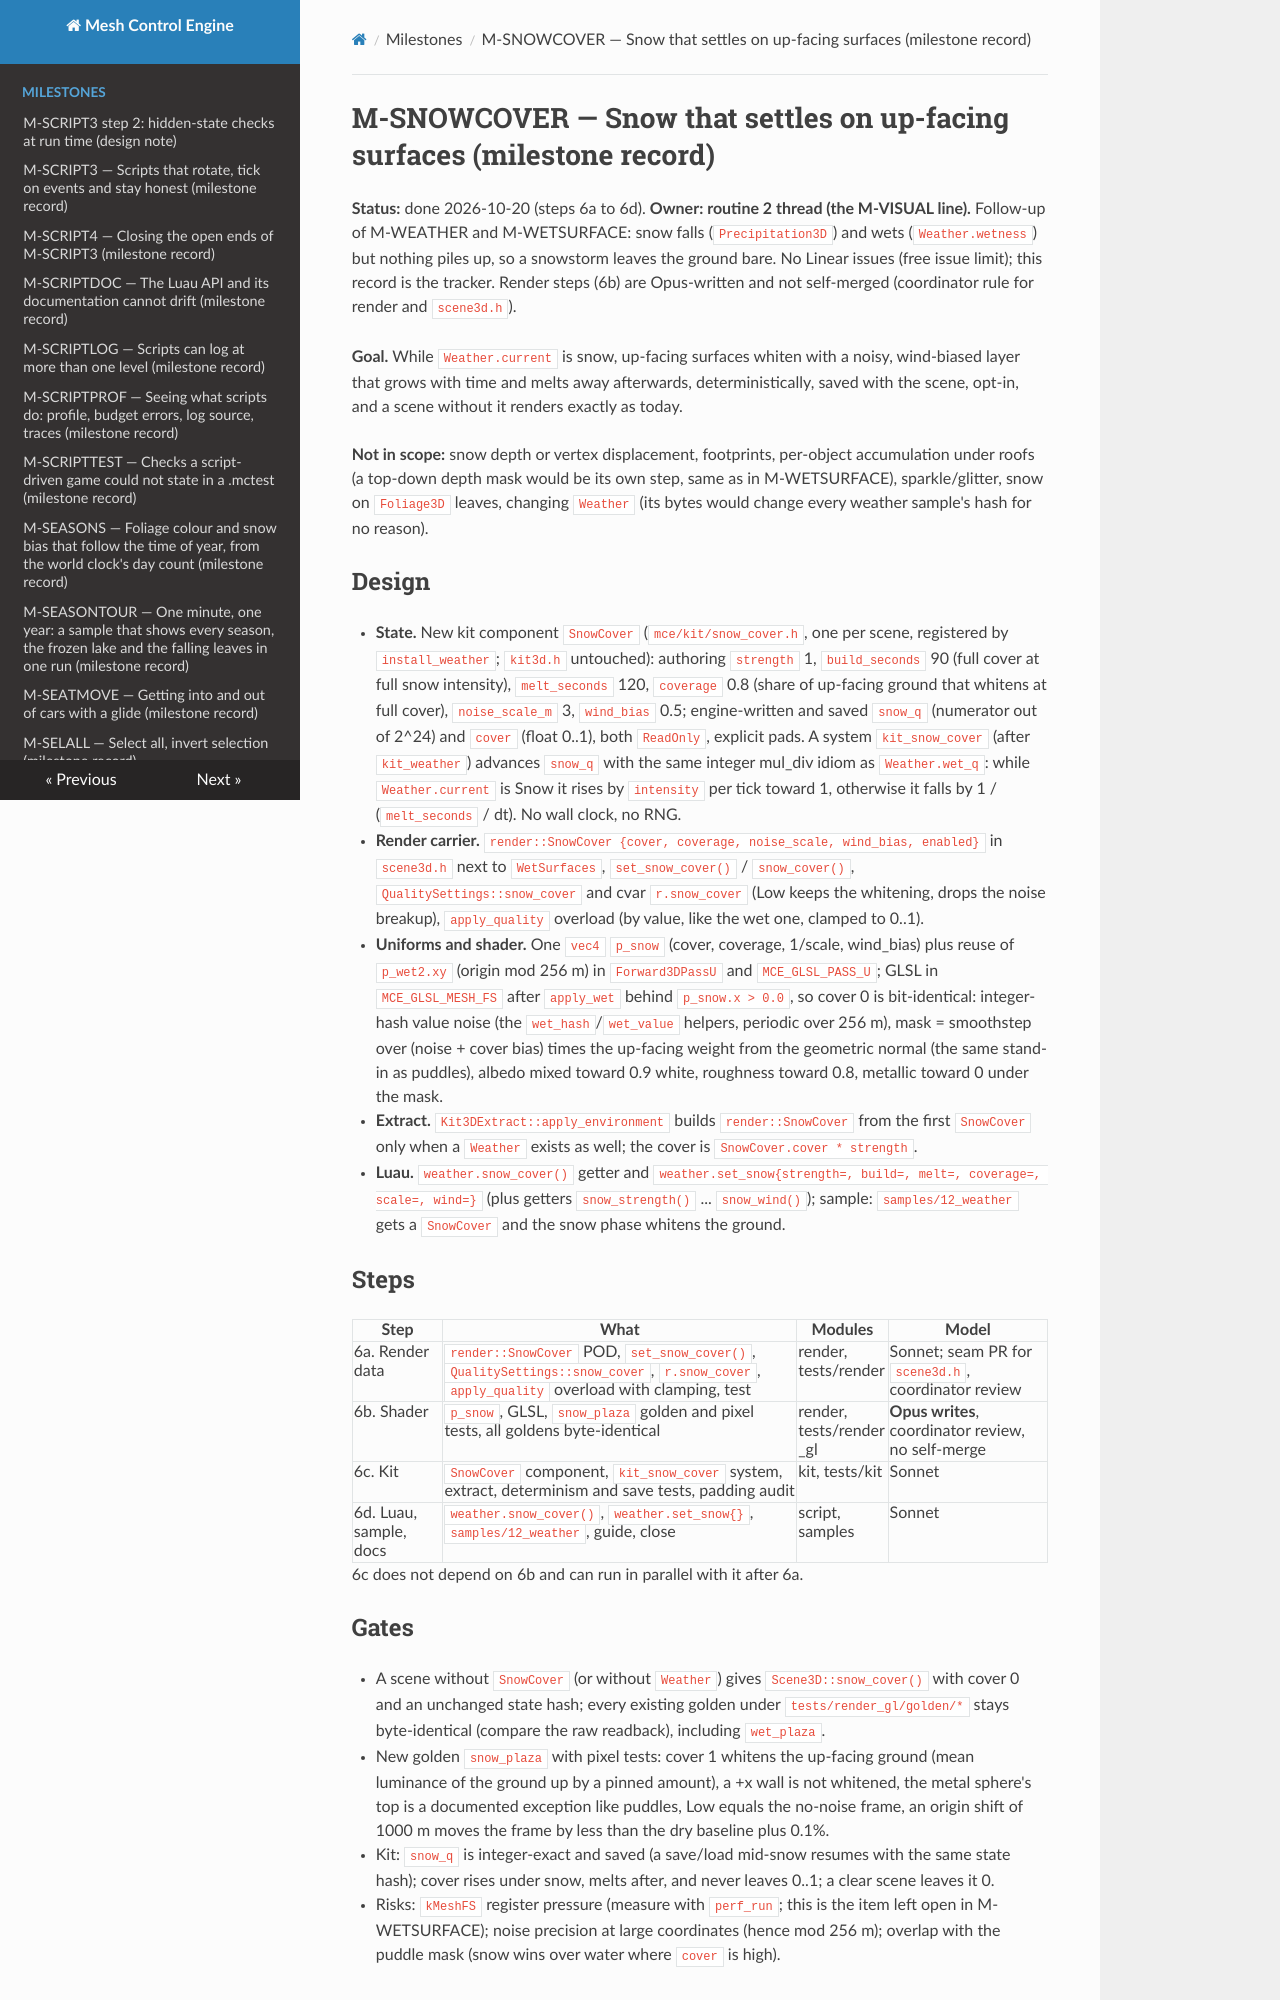

repository: sberkan09/mesh_control_engine · page: milestones/M-SNOWCOVER/index.html · generator: mkdocs

# M-SNOWCOVER — Snow that settles on up-facing surfaces (milestone record)

**Status:** done 2026-10-20 (steps 6a to 6d). **Owner: routine 2 thread (the M-VISUAL line).** Follow-up of M-WEATHER and M-WETSURFACE: snow falls (`Precipitation3D`) and wets (`Weather.wetness`) but nothing piles up, so a snowstorm leaves the ground bare. No Linear issues (free issue limit); this record is the tracker. Render steps (6b) are Opus-written and not self-merged (coordinator rule for render and `scene3d.h`).

**Goal.** While `Weather.current` is snow, up-facing surfaces whiten with a noisy, wind-biased layer that grows with time and melts away afterwards, deterministically, saved with the scene, opt-in, and a scene without it renders exactly as today.

**Not in scope:** snow depth or vertex displacement, footprints, per-object accumulation under roofs (a top-down depth mask would be its own step, same as in M-WETSURFACE), sparkle/glitter, snow on `Foliage3D` leaves, changing `Weather` (its bytes would change every weather sample's hash for no reason).

## Design

- **State.** New kit component `SnowCover` (`mce/kit/snow_cover.h`, one per scene, registered by `install_weather`; `kit3d.h` untouched): authoring `strength` 1, `build_seconds` 90 (full cover at full snow intensity), `melt_seconds` 120, `coverage` 0.8 (share of up-facing ground that whitens at full cover), `noise_scale_m` 3, `wind_bias` 0.5; engine-written and saved `snow_q` (numerator out of 2^24) and `cover` (float 0..1), both `ReadOnly`, explicit pads. A system `kit_snow_cover` (after `kit_weather`) advances `snow_q` with the same integer mul_div idiom as `Weather.wet_q`: while `Weather.current` is Snow it rises by `intensity` per tick toward 1, otherwise it falls by 1 / (`melt_seconds` / dt). No wall clock, no RNG.
- **Render carrier.** `render::SnowCover {cover, coverage, noise_scale, wind_bias, enabled}` in `scene3d.h` next to `WetSurfaces`, `set_snow_cover()` / `snow_cover()`, `QualitySettings::snow_cover` and cvar `r.snow_cover` (Low keeps the whitening, drops the noise breakup), `apply_quality` overload (by value, like the wet one, clamped to 0..1).
- **Uniforms and shader.** One `vec4` `p_snow` (cover, coverage, 1/scale, wind_bias) plus reuse of `p_wet2.xy` (origin mod 256 m) in `Forward3DPassU` and `MCE_GLSL_PASS_U`; GLSL in `MCE_GLSL_MESH_FS` after `apply_wet` behind `p_snow.x > 0.0`, so cover 0 is bit-identical: integer-hash value noise (the `wet_hash`/`wet_value` helpers, periodic over 256 m), mask = smoothstep over (noise + cover bias) times the up-facing weight from the geometric normal (the same stand-in as puddles), albedo mixed toward 0.9 white, roughness toward 0.8, metallic toward 0 under the mask.
- **Extract.** `Kit3DExtract::apply_environment` builds `render::SnowCover` from the first `SnowCover` only when a `Weather` exists as well; the cover is `SnowCover.cover * strength`.
- **Luau.** `weather.snow_cover()` getter and `weather.set_snow{strength=, build=, melt=, coverage=, scale=, wind=}` (plus getters `snow_strength()` ... `snow_wind()`); sample: `samples/12_weather` gets a `SnowCover` and the snow phase whitens the ground.

## Steps

| Step | What | Modules | Model |
|---|---|---|---|
| 6a. Render data | `render::SnowCover` POD, `set_snow_cover()`, `QualitySettings::snow_cover`, `r.snow_cover`, `apply_quality` overload with clamping, test | render, tests/render | Sonnet; seam PR for `scene3d.h`, coordinator review |
| 6b. Shader | `p_snow`, GLSL, `snow_plaza` golden and pixel tests, all goldens byte-identical | render, tests/render_gl | **Opus writes**, coordinator review, no self-merge |
| 6c. Kit | `SnowCover` component, `kit_snow_cover` system, extract, determinism and save tests, padding audit | kit, tests/kit | Sonnet |
| 6d. Luau, sample, docs | `weather.snow_cover()`, `weather.set_snow{}`, `samples/12_weather`, guide, close | script, samples | Sonnet |

6c does not depend on 6b and can run in parallel with it after 6a.
